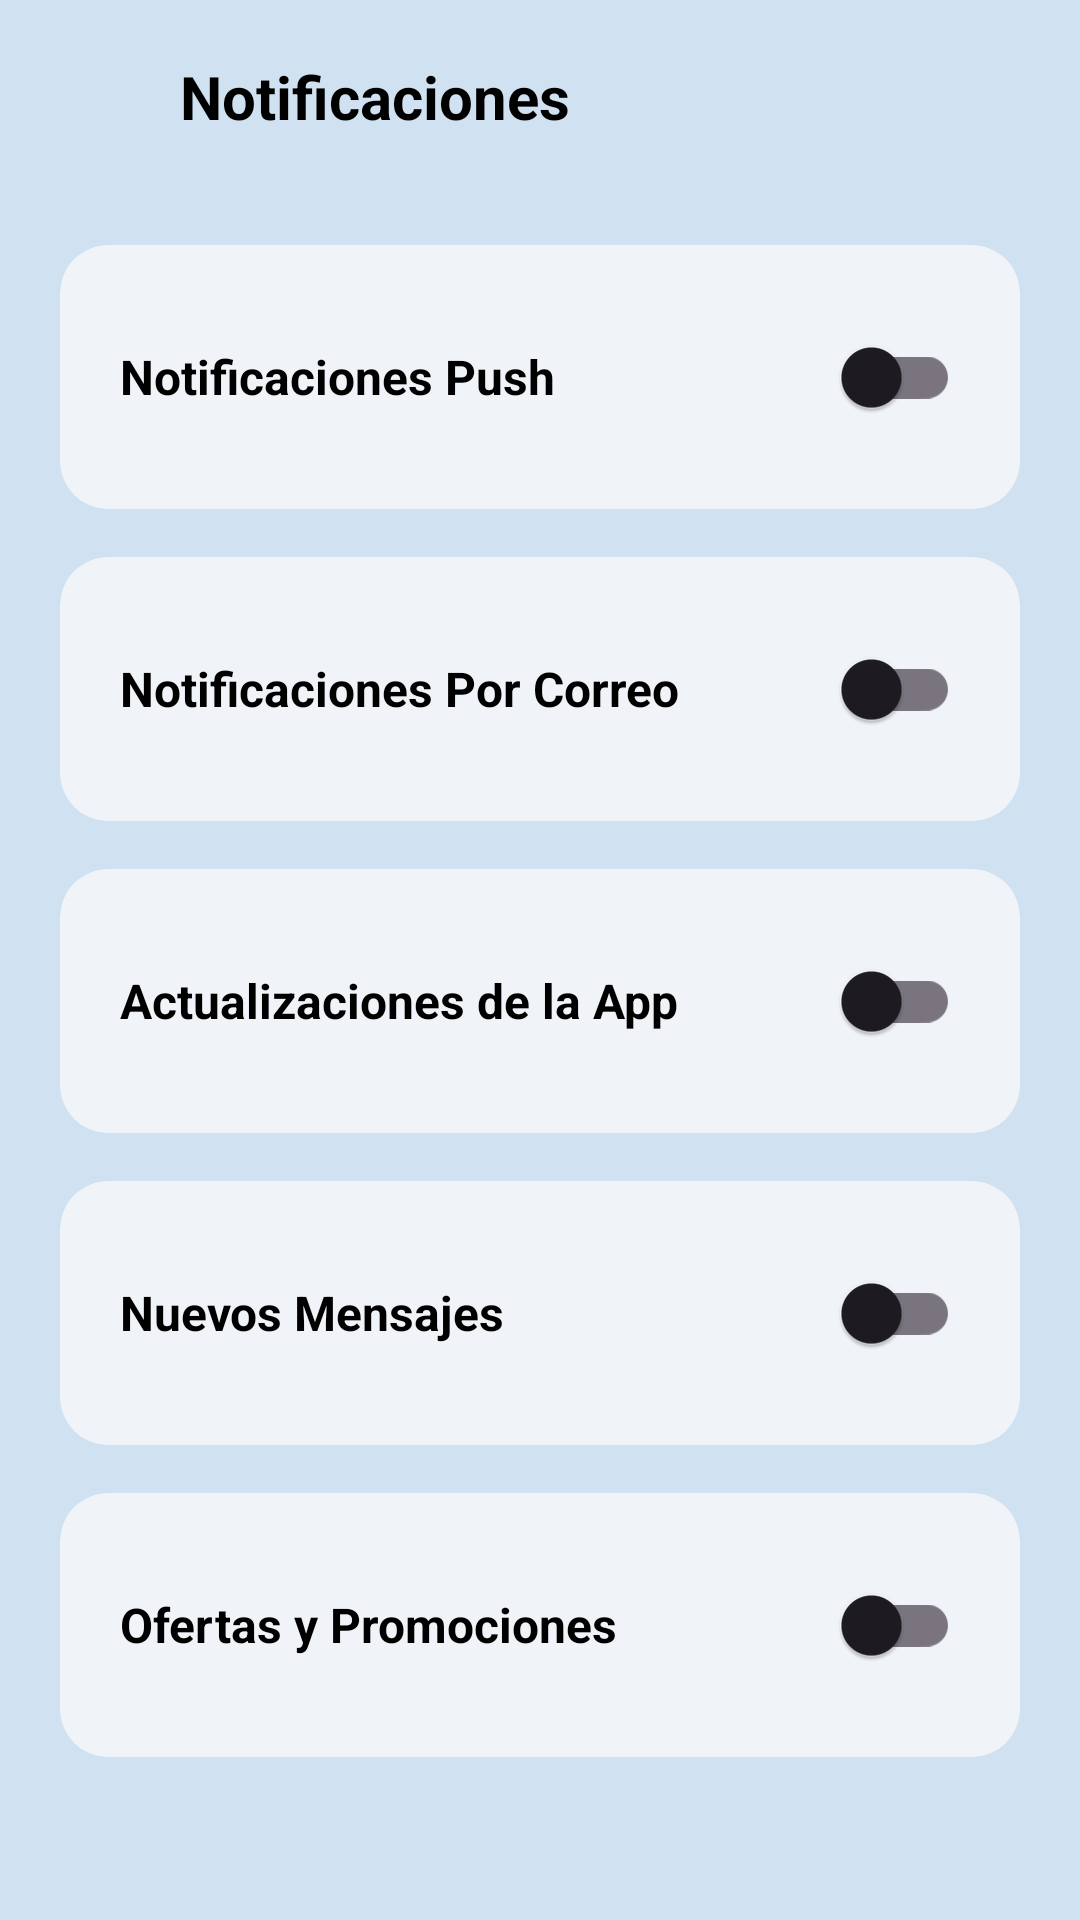

Android layout source for this screen:
<!-- AndroidManifest.xml: application theme Theme.Triaje -->
<!-- res/layout/fragment_notificaciones.xml -->
<?xml version="1.0" encoding="utf-8"?>
<androidx.constraintlayout.widget.ConstraintLayout xmlns:android="http://schemas.android.com/apk/res/android"
    xmlns:app="http://schemas.android.com/apk/res-auto"
    xmlns:tools="http://schemas.android.com/tools"
    android:layout_width="match_parent"
    android:layout_height="match_parent"
    android:background="@color/ColorPrimary"
    tools:context=".view.ui.fragments.NotificacionesFragment">

    
    <ImageView
        android:id="@+id/btnBack"
        android:layout_width="32dp"
        android:layout_height="32dp"
        android:layout_marginStart="16dp"
        android:layout_marginTop="16dp"
        android:src="@drawable/ic_regresar"
        app:layout_constraintStart_toStartOf="parent"
        app:layout_constraintTop_toTopOf="parent"
        app:tint="@color/black"
        tools:ignore="ContentDescription" />

    <TextView
        android:id="@+id/tvTitle"
        android:layout_width="wrap_content"
        android:layout_height="wrap_content"
        android:layout_marginStart="12dp"
        android:text="@string/notifications"
        android:textColor="@color/black"
        android:textSize="20sp"
        android:textStyle="bold"
        app:layout_constraintBottom_toBottomOf="@+id/btnBack"
        app:layout_constraintStart_toEndOf="@+id/btnBack"
        app:layout_constraintTop_toTopOf="@+id/btnBack" />

    <ScrollView
        android:layout_width="match_parent"
        android:layout_height="0dp"
        android:layout_marginTop="16dp"
        app:layout_constraintBottom_toBottomOf="parent"
        app:layout_constraintTop_toBottomOf="@+id/tvTitle">

        <LinearLayout
            android:layout_width="match_parent"
            android:layout_height="wrap_content"
            android:orientation="vertical"
            android:padding="20dp">

            
            <com.google.android.material.card.MaterialCardView
                android:layout_width="match_parent"
                android:layout_height="wrap_content"
                app:cardCornerRadius="16dp"
                app:cardElevation="0dp"
                app:strokeWidth="0dp"
                app:cardBackgroundColor="#F0F4F8">

                <LinearLayout
                    android:layout_width="match_parent"
                    android:layout_height="wrap_content"
                    android:gravity="center_vertical"
                    android:orientation="horizontal"
                    android:padding="20dp">

                    <TextView
                        android:layout_width="0dp"
                        android:layout_height="wrap_content"
                        android:layout_weight="1"
                        android:text="@string/notif_push"
                        android:textColor="@color/black"
                        android:textSize="16sp"
                        android:textStyle="bold" />

                    <com.google.android.material.switchmaterial.SwitchMaterial
                        android:id="@+id/switchPush"
                        android:layout_width="wrap_content"
                        android:layout_height="wrap_content" />
                </LinearLayout>
            </com.google.android.material.card.MaterialCardView>

            
            <com.google.android.material.card.MaterialCardView
                android:layout_width="match_parent"
                android:layout_height="wrap_content"
                android:layout_marginTop="16dp"
                app:cardCornerRadius="16dp"
                app:cardElevation="0dp"
                app:strokeWidth="0dp"
                app:cardBackgroundColor="#F0F4F8">

                <LinearLayout
                    android:layout_width="match_parent"
                    android:layout_height="wrap_content"
                    android:gravity="center_vertical"
                    android:orientation="horizontal"
                    android:padding="20dp">

                    <TextView
                        android:layout_width="0dp"
                        android:layout_height="wrap_content"
                        android:layout_weight="1"
                        android:text="@string/notif_email"
                        android:textColor="@color/black"
                        android:textSize="16sp"
                        android:textStyle="bold" />

                    <com.google.android.material.switchmaterial.SwitchMaterial
                        android:id="@+id/switchEmail"
                        android:layout_width="wrap_content"
                        android:layout_height="wrap_content" />
                </LinearLayout>
            </com.google.android.material.card.MaterialCardView>

            
            <com.google.android.material.card.MaterialCardView
                android:layout_width="match_parent"
                android:layout_height="wrap_content"
                android:layout_marginTop="16dp"
                app:cardCornerRadius="16dp"
                app:cardElevation="0dp"
                app:strokeWidth="0dp"
                app:cardBackgroundColor="#F0F4F8">

                <LinearLayout
                    android:layout_width="match_parent"
                    android:layout_height="wrap_content"
                    android:gravity="center_vertical"
                    android:orientation="horizontal"
                    android:padding="20dp">

                    <TextView
                        android:layout_width="0dp"
                        android:layout_height="wrap_content"
                        android:layout_weight="1"
                        android:text="@string/notif_updates"
                        android:textColor="@color/black"
                        android:textSize="16sp"
                        android:textStyle="bold" />

                    <com.google.android.material.switchmaterial.SwitchMaterial
                        android:id="@+id/switchUpdates"
                        android:layout_width="wrap_content"
                        android:layout_height="wrap_content" />
                </LinearLayout>
            </com.google.android.material.card.MaterialCardView>

            
            <com.google.android.material.card.MaterialCardView
                android:layout_width="match_parent"
                android:layout_height="wrap_content"
                android:layout_marginTop="16dp"
                app:cardCornerRadius="16dp"
                app:cardElevation="0dp"
                app:strokeWidth="0dp"
                app:cardBackgroundColor="#F0F4F8">

                <LinearLayout
                    android:layout_width="match_parent"
                    android:layout_height="wrap_content"
                    android:gravity="center_vertical"
                    android:orientation="horizontal"
                    android:padding="20dp">

                    <TextView
                        android:layout_width="0dp"
                        android:layout_height="wrap_content"
                        android:layout_weight="1"
                        android:text="@string/notif_messages"
                        android:textColor="@color/black"
                        android:textSize="16sp"
                        android:textStyle="bold" />

                    <com.google.android.material.switchmaterial.SwitchMaterial
                        android:id="@+id/switchMessages"
                        android:layout_width="wrap_content"
                        android:layout_height="wrap_content" />
                </LinearLayout>
            </com.google.android.material.card.MaterialCardView>

            
            <com.google.android.material.card.MaterialCardView
                android:layout_width="match_parent"
                android:layout_height="wrap_content"
                android:layout_marginTop="16dp"
                app:cardCornerRadius="16dp"
                app:cardElevation="0dp"
                app:strokeWidth="0dp"
                app:cardBackgroundColor="#F0F4F8">

                <LinearLayout
                    android:layout_width="match_parent"
                    android:layout_height="wrap_content"
                    android:gravity="center_vertical"
                    android:orientation="horizontal"
                    android:padding="20dp">

                    <TextView
                        android:layout_width="0dp"
                        android:layout_height="wrap_content"
                        android:layout_weight="1"
                        android:text="@string/notif_offers"
                        android:textColor="@color/black"
                        android:textSize="16sp"
                        android:textStyle="bold" />

                    <com.google.android.material.switchmaterial.SwitchMaterial
                        android:id="@+id/switchOffers"
                        android:layout_width="wrap_content"
                        android:layout_height="wrap_content" />
                </LinearLayout>
            </com.google.android.material.card.MaterialCardView>

        </LinearLayout>
    </ScrollView>

</androidx.constraintlayout.widget.ConstraintLayout>
<!-- resources referenced by this layout -->
<resources>
  <color name="ColorPrimary">#D0E2F1</color>
  <color name="black">#FF000000</color>
  <string name="notif_email">Notificaciones Por Correo</string>
  <string name="notif_messages">Nuevos Mensajes</string>
  <string name="notif_offers">Ofertas y Promociones</string>
  <string name="notif_push">Notificaciones Push</string>
  <string name="notif_updates">Actualizaciones de la App</string>
  <string name="notifications">Notificaciones</string>
  <style name="Theme.Triaje" parent="Base.Theme.Triaje" />
  <style name="Base.Theme.Triaje" parent="Theme.Material3.DayNight.NoActionBar">
  
          
      </style>
</resources>
